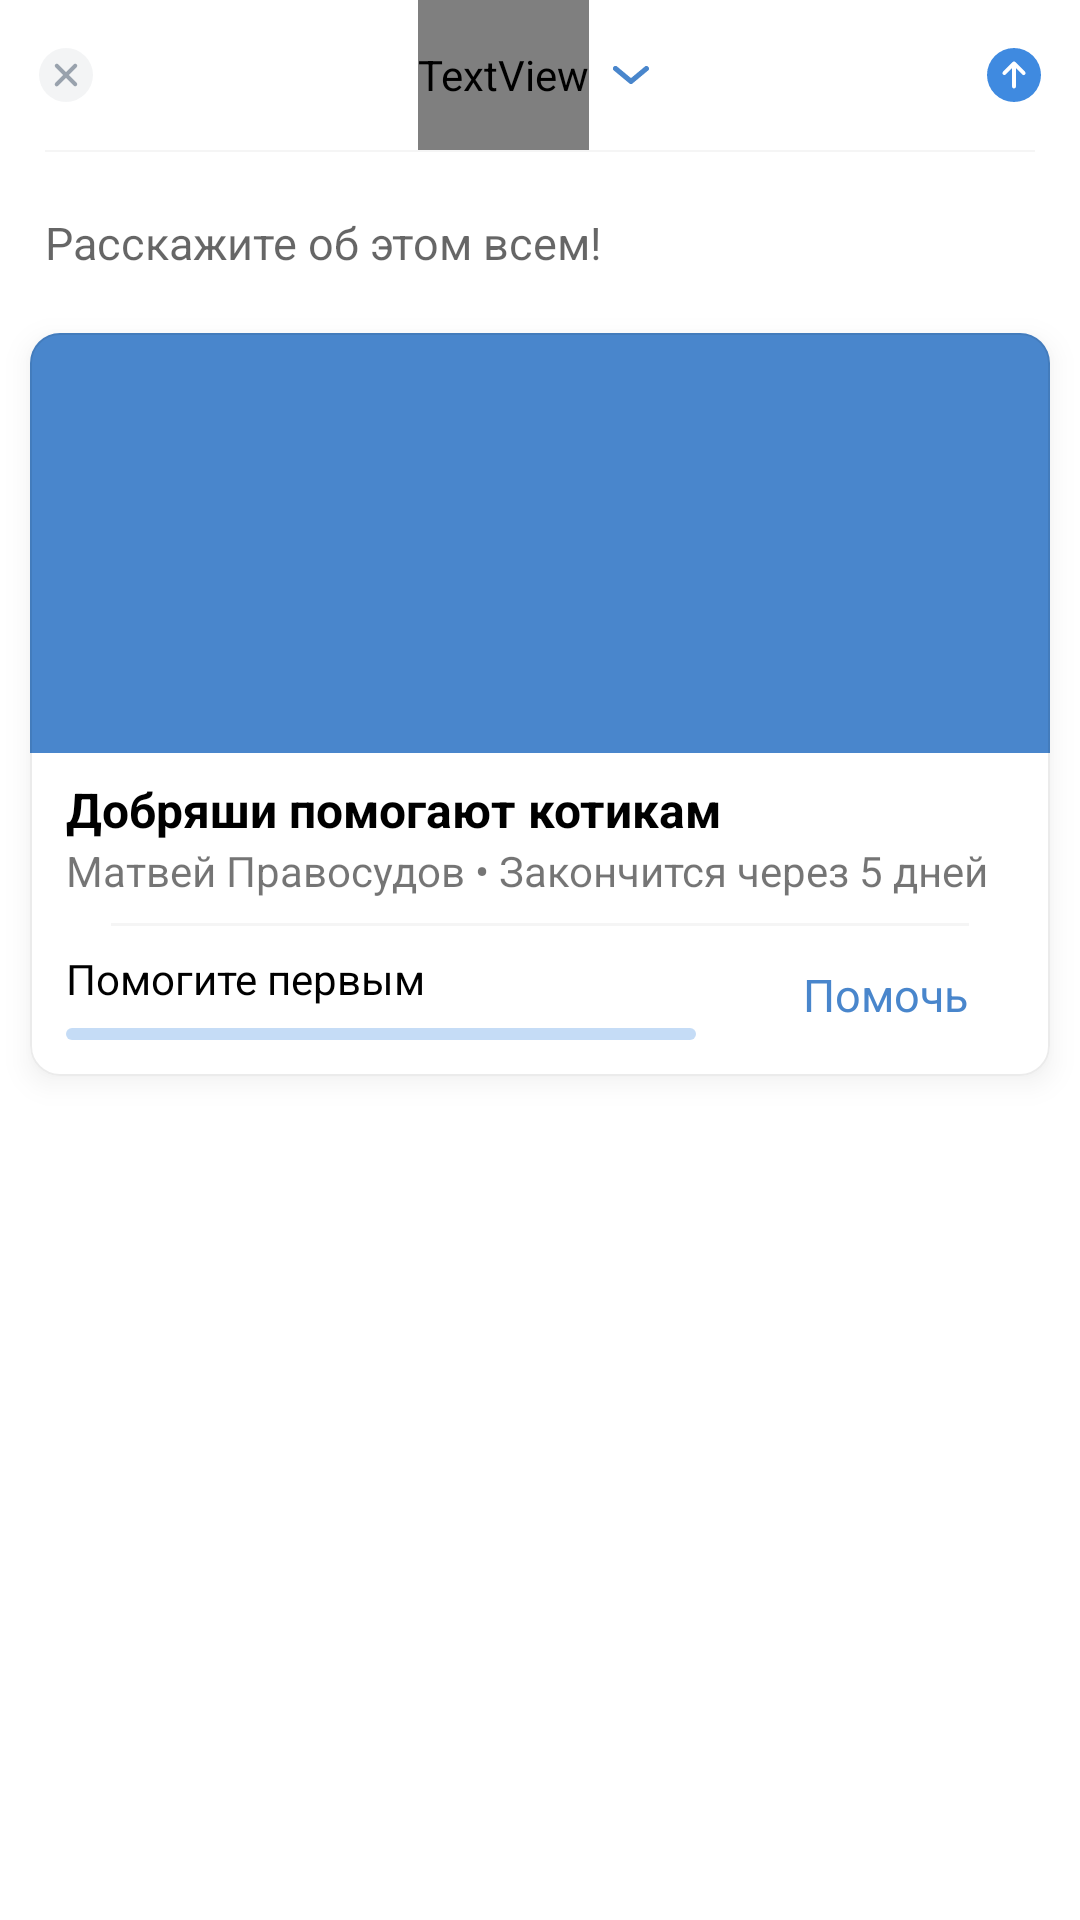

This screen was rendered from an Android layout file. Write that file and the resources it references.
<!-- AndroidManifest.xml: application theme AppTheme -->
<!-- res/layout/create_post_activity.xml -->
<?xml version="1.0" encoding="utf-8"?>
<androidx.coordinatorlayout.widget.CoordinatorLayout
    android:id="@+id/content"
    xmlns:android="http://schemas.android.com/apk/res/android" android:layout_width="match_parent"
    android:layout_height="match_parent">
    <LinearLayout
        android:layout_width="match_parent"
        android:orientation="vertical"

        android:layout_height="wrap_content">
    <androidx.coordinatorlayout.widget.CoordinatorLayout
        android:layout_width="match_parent"
        android:focusable="true"
        android:focusableInTouchMode="true"
        android:layout_height="wrap_content">
        <ImageView
            android:padding="13dp"
            android:clickable="true"
            android:id="@+id/close"
            android:background="?selectableItemBackgroundBorderless"
            android:layout_gravity="center|left"
            android:src="@drawable/ic_close"
            android:layout_width="44dp"
            android:layout_height="44dp"/>
        <LinearLayout
            android:layout_gravity="center|top"
            android:gravity="center"
            android:layout_width="wrap_content"
            android:layout_height="wrap_content">
            <TextView
                android:id="@+id/author_name"
                android:layout_centerInParent="true"
                android:textSize="23sp"
                android:gravity="center"

                android:textColor="@color/Black"
                android:text="Олег"
                android:fontFamily="@raw/fontbold"
                android:layout_width="wrap_content"
                android:layout_height="50dp"/>
            <ImageView
                android:tint="@color/colorAccent"
                android:src="@drawable/ic_arrow_bottom"
                android:layout_marginLeft="4dp"
                android:layout_width="20dp"
                android:padding="4dp"
                android:layout_height="16dp"/>
        </LinearLayout>
       
        <ImageView
            android:padding="13dp"
            android:clickable="true"
            android:id="@+id/success"
            android:background="?selectableItemBackgroundBorderless"
            android:layout_gravity="center|right"
            android:src="@drawable/ic_download"
            android:layout_width="44dp"
            android:layout_height="44dp"/>

    </androidx.coordinatorlayout.widget.CoordinatorLayout>
    <View
        android:background="@color/GrayLight"
        android:layout_width="match_parent"
        android:layout_marginLeft="15dp"
        android:layout_marginRight="15dp"
        android:layout_marginBottom="10dp"
        android:layout_height="0.7dp"/>
        <EditText
            android:id="@+id/text"
            android:hint="Расскажите об этом всем!"
            android:layout_marginRight="15dp"
            android:layout_marginLeft="15dp"
            android:background="@color/White"
            android:paddingTop="10dp"
            android:paddingBottom="10dp"
            android:maxLines="10"
            android:textSize="15sp"
            android:textColor="@color/Black"
            android:layout_width="match_parent"
            android:layout_height="wrap_content"/>
        <include android:layout_margin="5dp" layout="@layout/snippet"/>
    </LinearLayout>
</androidx.coordinatorlayout.widget.CoordinatorLayout>
<!-- res/layout/snippet.xml (included above) -->
<?xml version="1.0" encoding="utf-8"?>
<com.google.android.material.card.MaterialCardView
    app:cardBackgroundColor="@color/White"
    app:cardCornerRadius="10dp"
    app:cardMaxElevation="8dp"
    app:cardElevation="5dp"
    android:layout_margin="10dp"
    app:strokeColor="@color/strokecolor"
    app:strokeWidth="0.5dp"
    android:layout_height="wrap_content"
    xmlns:app="http://schemas.android.com/apk/res-auto"
    xmlns:android="http://schemas.android.com/apk/res/android"
    android:outlineAmbientShadowColor="#4D000000"
    android:outlineSpotShadowColor="#4D000000"
    android:layout_width="match_parent"
    android:clickable="true"
    android:id="@+id/container"
    android:gravity="center">
    <LinearLayout
        android:orientation="vertical"
        android:layout_width="match_parent"
        android:layout_height="wrap_content">
        <ImageView
            android:src="@color/colorAccent"
            android:scaleType="centerCrop"
            android:id="@+id/image"
            android:layout_width="match_parent"
            android:layout_height="140dp"/>
        <LinearLayout
            android:layout_marginLeft="12dp"
            android:layout_marginRight="12dp"
            android:layout_marginTop="8dp"
            android:layout_marginBottom="12dp"
            android:orientation="vertical"
            android:layout_width="match_parent"
            android:layout_height="wrap_content">
            <TextView
                android:id="@+id/target"
                android:textColor="@color/Black"
                android:textStyle="bold"
                android:textSize="16sp"
                android:text="Добряши помогают котикам"
                android:layout_width="match_parent"
                android:layout_height="wrap_content"/>
            <TextView
                android:textSize="14sp"
                android:id="@+id/text_deadline"
                android:text="Матвей Правосудов • Закончится через 5 дней"
                android:layout_width="wrap_content"
                android:layout_height="wrap_content"/>
            <View
                android:layout_marginTop="8dp"
                android:layout_marginBottom="8dp"
                android:background="@color/GrayLight"
                android:layout_width="match_parent"
                android:layout_marginLeft="15dp"
                android:layout_marginRight="15dp"
                android:layout_height="1dp"/>

            <RelativeLayout
                android:layout_width="wrap_content"
                android:layout_height="wrap_content">
                <LinearLayout
                    android:orientation="vertical"
                    android:gravity="center|left"
                    android:layout_marginRight="106dp"
                    android:layout_width="match_parent"
                    android:layout_height="wrap_content">
                    <TextView
                        android:id="@+id/progress_text"
                        android:textColor="@color/Black"
                        android:text="Помогите первым"
                        android:layout_width="wrap_content"
                        android:layout_height="wrap_content"/>
                    <ProgressBar
                        android:id="@+id/progress"
                        style="?android:attr/progressBarStyleHorizontal"
                        android:progressDrawable="@drawable/custom_progress"
                        android:layout_marginTop="7dp"
                        android:layout_width="match_parent"
                        android:layout_height="4dp"/>
                </LinearLayout>
                <RelativeLayout
                    android:layout_alignParentEnd="true"

                    android:id="@+id/button_helping"
                    android:clickable="true"
                    android:background="@drawable/outline_bg"
                    android:layout_width="86dp"
                    android:layout_height="30dp">
                    <TextView
                        android:background="?attr/selectableItemBackgroundBorderless"
                        android:gravity="center"
                        android:textSize="15sp"
                        android:textColor="@color/colorAccent"
                        android:text="Помочь"
                        android:layout_width="133dp"
                        android:layout_height="36dp"/>
                </RelativeLayout>
            </RelativeLayout>
        </LinearLayout>

    </LinearLayout>
</com.google.android.material.card.MaterialCardView>
<!-- resources referenced by this layout -->
<resources>
  <color name="Black">#000</color>
  <color name="GrayLight">#F5F5F5</color>
  <color name="White">#fff</color>
  <color name="colorAccent">#4986CC</color>
  <color name="strokecolor">#14000000</color>
  <!-- drawable custom_progress (drawable) -->
  <?xml version="1.0" encoding="utf-8"?>
  <layer-list xmlns:android="http://schemas.android.com/apk/res/android">
  
      
      <item android:id="@android:id/background">
          <shape android:shape="rectangle">
              <solid android:color="#4D3F8AE0"/>
              <corners android:radius="2dp"/>
          </shape>
      </item>
  
      
      <item android:id="@android:id/progress">
          <clip>
              <shape android:shape="rectangle">
                  <solid android:color="#3F8AE0"/>
                  <corners android:radius="2dp"/>
              </shape>
          </clip>
      </item>
  </layer-list>
  <!-- drawable ic_arrow_bottom (drawable) -->
  <vector xmlns:android="http://schemas.android.com/apk/res/android"
      android:width="14dp"
      android:height="7dp"
      android:viewportWidth="14"
      android:viewportHeight="7">
    <path
        android:pathData="M7,4.7 L1.64,0.232A1,1 0,1 0,0.36 1.768l6,5a1,1 0,0 0,1.28 0l6,-5A1,1 0,0 0,12.36 0.232Z"
        android:fillColor="#b8c1cc"/>
  </vector>
  <!-- drawable ic_close (drawable) -->
  <vector xmlns:android="http://schemas.android.com/apk/res/android"
      android:width="24dp"
      android:height="24dp"
      android:viewportWidth="24"
      android:viewportHeight="24">
    <path
        android:pathData="M12,24A12,12 0,1 0,0 12,12 12,0 0,0 12,24Z"
        android:strokeAlpha="0.12"
        android:fillColor="#99a2ad"
        android:fillAlpha="0.12"/>
    <path
        android:pathData="M16.736,7.264a0.9,0.9 0,0 1,0 1.272L13.273,12l3.463,3.464a0.9,0.9 0,0 1,0.081 1.18l-0.08,0.092a0.9,0.9 0,0 1,-1.273 0L12,13.273 8.536,16.736a0.9,0.9 0,1 1,-1.272 -1.272L10.727,12 7.264,8.536a0.9,0.9 0,0 1,-0.08 -1.18l0.08,-0.092a0.9,0.9 0,0 1,1.272 0L12,10.727l3.464,-3.463a0.9,0.9 0,0 1,1.272 0Z"
        android:fillColor="#99a2ad"/>
  </vector>
  <!-- drawable ic_download (drawable) -->
  <vector xmlns:android="http://schemas.android.com/apk/res/android"
      android:width="28dp"
      android:height="28dp"
      android:viewportWidth="28"
      android:viewportHeight="28">
    <path
        android:pathData="M14,28A14,14 0,1 0,0 14,14 14,0 0,0 14,28ZM19.707,12.293 L14.707,7.293a1,1 0,0 0,-1.414 0l-5,5a1,1 0,0 0,1.414 1.414L13,10.414L13,20a1,1 0,0 0,2 0L15,10.414l3.293,3.293a1,1 0,1 0,1.414 -1.414Z"
        android:fillColor="#3f8ae0"
        android:fillType="evenOdd"/>
  </vector>
  <style name="AppTheme" parent="Theme.MaterialComponents.Light.NoActionBar">
          
          <item name="android:windowLightStatusBar" tools:targetApi="m">true</item>
          <item name="android:statusBarColor">@color/White</item>
          <item name="colorPrimary">@color/colorPrimary</item>
          <item name="colorPrimaryDark">@color/colorPrimaryDark</item>
  
          <item name="colorAccent">@color/colorAccent</item>
      </style>
  <color name="colorPrimary">#4986CC</color>
  <color name="colorPrimaryDark">#3700B3</color>
</resources>
